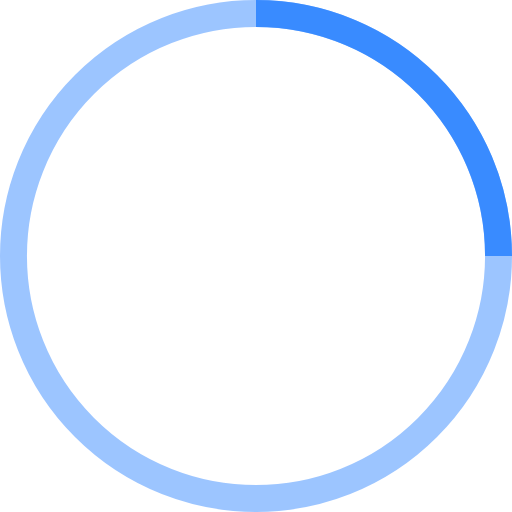
t = 0.00 s
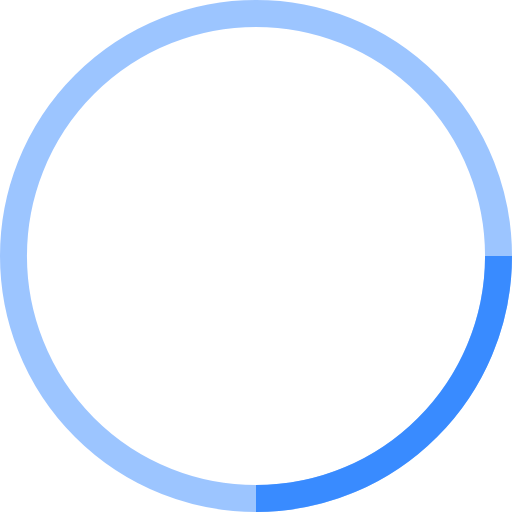
t = 0.25 s
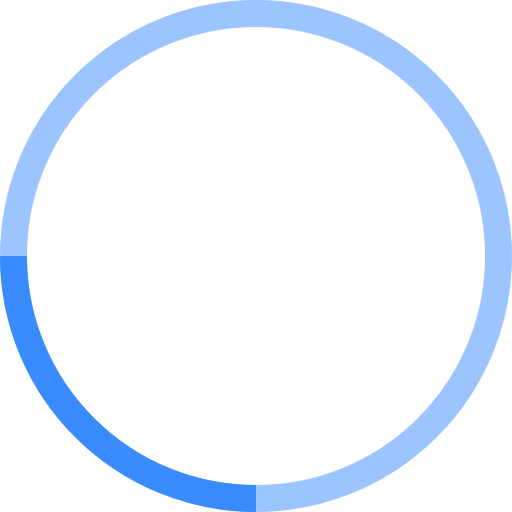
t = 0.50 s
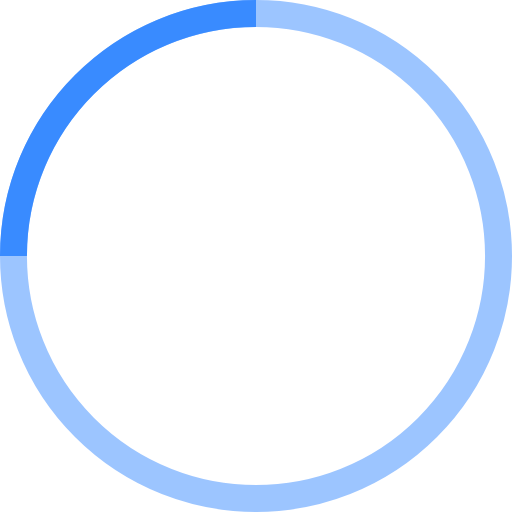
t = 0.75 s

The animated SVG that drew these frames (rendered in a browser with its animation timeline set to each time). Animation: 1 SMIL element (animateTransform=1); one cycle of 1.00 s, repeats indefinitely.

<!-- By Sam Herbert (@sherb), for everyone. More @ http://goo.gl/7AJzbL -->
<svg width="38" height="38" viewBox="0 0 38 38" xmlns="http://www.w3.org/2000/svg" stroke="#398BFF">
    <g fill="none" fill-rule="evenodd">
        <g transform="translate(1 1)" stroke-width="2">
            <circle stroke-opacity=".5" cx="18" cy="18" r="18"/>
            <path d="M36 18c0-9.94-8.06-18-18-18">
                <animateTransform
                    attributeName="transform"
                    type="rotate"
                    from="0 18 18"
                    to="360 18 18"
                    dur="1s"
                    repeatCount="indefinite"/>
            </path>
        </g>
    </g>
</svg>